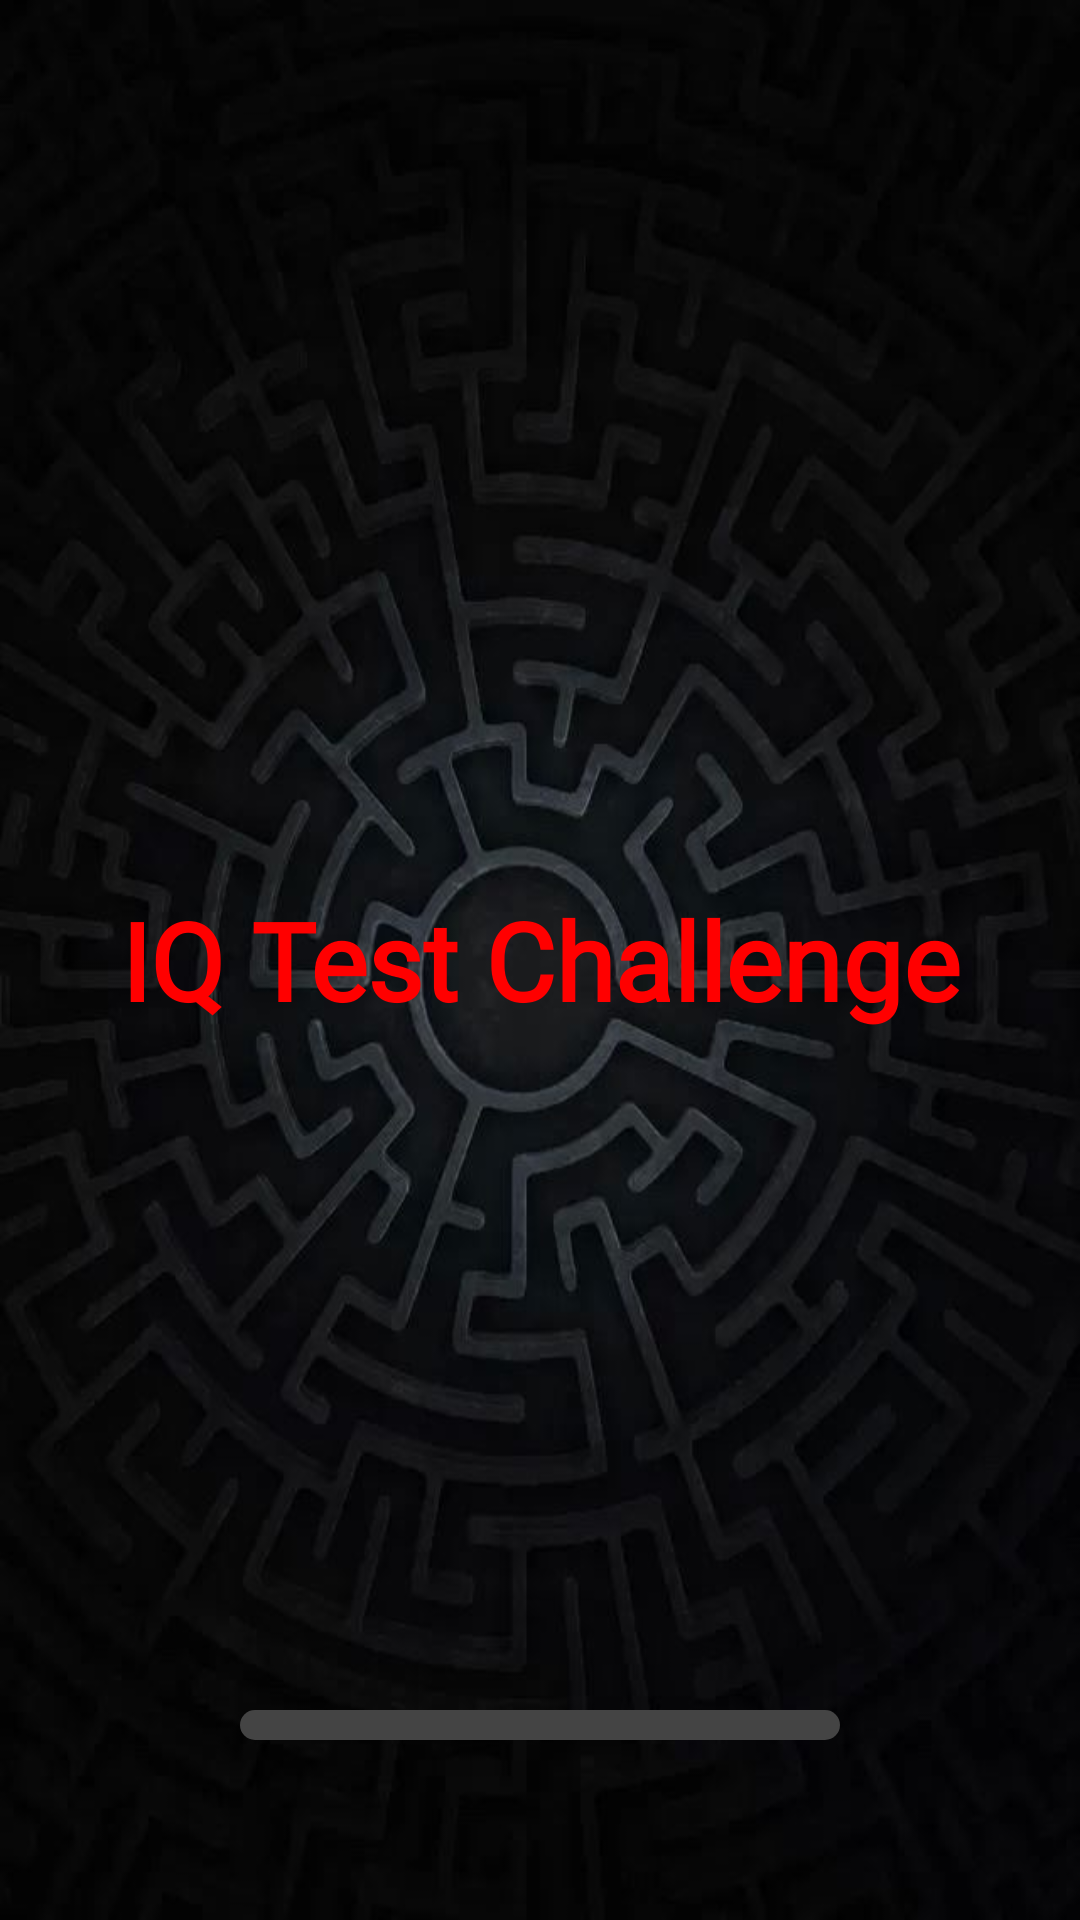

Write the Android layout XML for this screen, with the resource values it uses.
<!-- AndroidManifest.xml: application theme Theme.IQTestApp.NoActionBar -->
<!-- res/layout/activity_splash.xml -->
<?xml version="1.0" encoding="utf-8"?>

<FrameLayout xmlns:android="http://schemas.android.com/apk/res/android"
    android:layout_width="match_parent"
    android:layout_height="match_parent"
    android:orientation="vertical"
    android:gravity="center"
    android:background="@drawable/maze_bg"
    android:padding="24dp">

    <TextView
        android:id="@+id/tv_splash_title"
        android:layout_width="match_parent"
        android:layout_height="wrap_content"
        android:text="IQ Test Challenge"
        android:textColor="#FF0000"
        android:fontFamily="@font/kranky"
        android:textSize="36sp"
        android:textStyle="bold"
        android:gravity="center"
        android:layout_gravity="center"/>

    <Space
        android:layout_width="match_parent"
        android:layout_height="10dp"
        android:layout_weight="1" />













    <ProgressBar
        android:id="@+id/progress_bar"
        style="?android:attr/progressBarStyleHorizontal"
        android:layout_width="200dp"
        android:layout_height="10dp"
        android:layout_gravity="center_horizontal|bottom"
        android:layout_marginBottom="36dp"
        android:max="100"
        android:progress="0"
        android:indeterminate="false"
        android:progressDrawable="@drawable/progress_bar_style" />


</FrameLayout>
<!-- resources referenced by this layout -->
<resources>
  <!-- drawable maze_bg: jpg bitmap (drawable, 38258 bytes) -->
  <!-- drawable progress_bar_style (drawable) -->
  <layer-list xmlns:android="http://schemas.android.com/apk/res/android">
      
      <item android:id="@android:id/background">
          <shape>
              <corners android:radius="5dp" />
              <solid android:color="#444444" />
          </shape>
      </item>
  
      
      <item android:id="@android:id/progress">
          <clip>
              <shape>
                  <corners android:radius="5dp" />
                  <solid android:color="#FF0000" />
              </shape>
          </clip>
      </item>
  </layer-list>
  <style name="Theme.IQTestApp.NoActionBar" parent="Theme.MaterialComponents.DayNight.NoActionBar">
          
          <item name="colorPrimaryDark">@color/black</item>
          <item name="colorPrimary">@color/black</item>
          
          <item name="android:statusBarColor">@color/black</item>
          <item name="android:navigationBarColor">@color/black</item>
      </style>
  <!-- not gathered from this repository: default colours our renderer supplied (Android Studio template values) -->
  <color name="black">#FF000000</color>
</resources>
